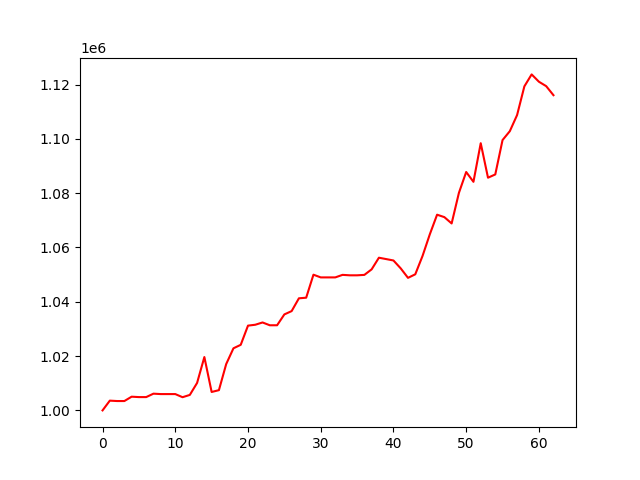

The file beside this chart, header and first rows:
, 0
0, 1000000
1, 1003592
2, 1003447
3, 1003447
4, 1005050
5, 1004901
6, 1004901
7, 1006160
8, 1006011
9, 1006011
10, 1006011
11, 1004858
12, 1005700
13, 1010116
14, 1019649
15, 1006786
16, 1007450
17, 1017048
18, 1022870
19, 1024152
20, 1031217
21, 1031544
22, 1032383
23, 1031351
24, 1031355
25, 1035352
26, 1036568
27, 1041282
28, 1041503
29, 1049977
30, 1048980
31, 1048980
32, 1048980
33, 1049914
34, 1049748
35, 1049748
36, 1049905
37, 1051944
38, 1056232
39, 1055724
40, 1055213
41, 1052299
42, 1048813
43, 1050122
44, 1056882
45, 1064853
46, 1072073
47, 1071175
48, 1068849
49, 1080105
50, 1087797
51, 1084179
52, 1098405
53, 1085695
54, 1086896
55, 1099558
56, 1102828
57, 1108774
58, 1119331
59, 1123740
... 3 more rows
